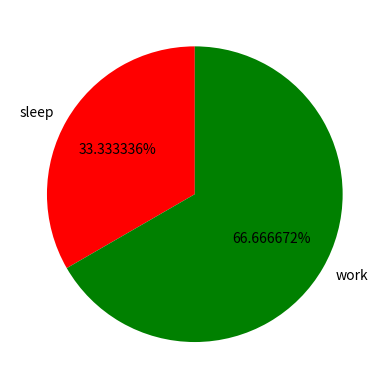

Here is the Python script that generated this plot:
import matplotlib.pyplot as plt

hours = [4, 8]
activities = ["sleep", "work"]
colors = ['r', 'g']

plt.pie(hours, labels=activities, colors=colors, startangle=90, autopct='%1f%%')
plt.show()